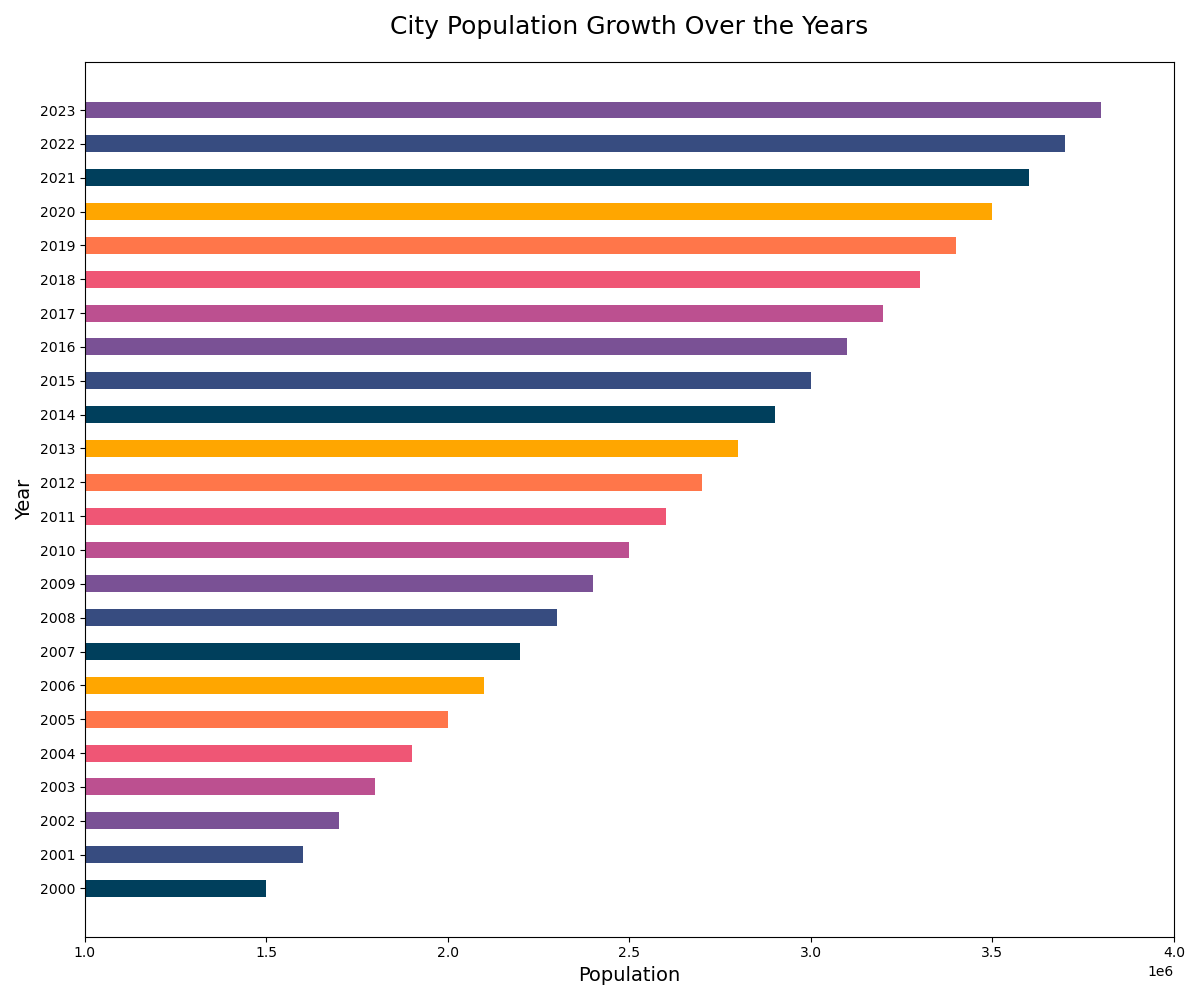

Source data for this figure (header and first rows):
Year, Population
2000, 1500000
2001, 1600000
2002, 1700000
2003, 1800000
2004, 1900000
2005, 2000000
2006, 2100000
2007, 2200000
2008, 2300000
2009, 2400000
2010, 2500000
2011, 2600000
2012, 2700000
2013, 2800000
2014, 2900000
2015, 3000000
2016, 3100000
2017, 3200000
2018, 3300000
2019, 3400000
2020, 3500000
2021, 3600000
2022, 3700000
2023, 3800000
